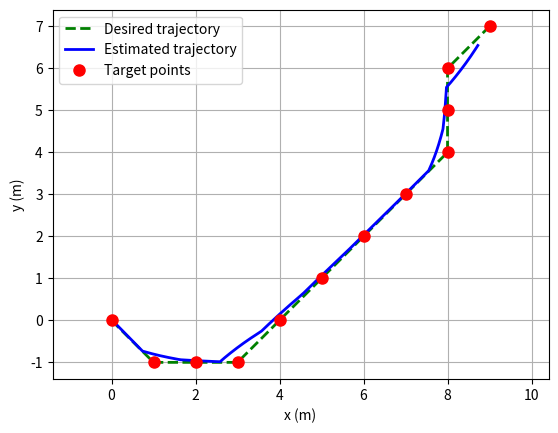
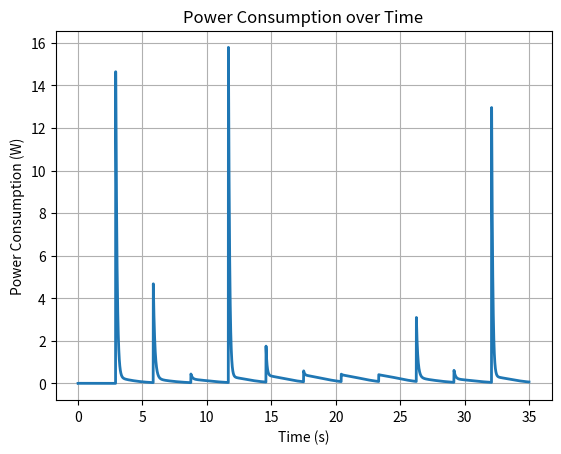

Generate these figures, in order, with matplotlib:
import numpy as np
import matplotlib.pyplot as plt

# Vector de tiempo, ts 10 ms 
ts = 0.01
t = np.arange(0, 35 + ts, ts)
Q = len(t)

scaleRobot = 1

# Trayectoria, posiciones x,y del mapa ocupacional 
seq_desplazada = np.array([
    [0, 2], [1, 1], [2, 1], [3, 1], [4, 2], [5, 3], [6, 4],
    [7, 5], [8, 6], [8, 7], [8, 8], [9, 9]
])
# Ajustamos el offset para poder visualizar. 
desplazamiento = -seq_desplazada[0]
seq_desplazada = seq_desplazada + desplazamiento
destinations = seq_desplazada

# Variables para almacenar datos
# Energia 
k_u = 1
k_w = 1
power = np.zeros(Q)

# Posicion
x1 = np.zeros(Q + 1)
y1 = np.zeros(Q + 1)

# Offset de efector
a = 0.1
hx = np.zeros(Q + 1)
hy = np.zeros(Q + 1)
phi = np.zeros(Q + 1)

uRef = np.zeros(Q)
wRef = np.zeros(Q)

hxe = np.zeros(Q)
hye = np.zeros(Q)

# Controlador 
for k in range(Q):
    current_dest = destinations[min(k * len(destinations) // Q, len(destinations) - 1)]
    
    # Estimacion del error 
    hxe[k] = current_dest[0] - hx[k]
    hye[k] = current_dest[1] - hy[k]
    he = np.array([hxe[k], hye[k]])
    
    # Matriz Jacobiana  
    J = np.array([
        [np.cos(phi[k]), -a * np.sin(phi[k])],
        [np.sin(phi[k]), a * np.cos(phi[k])]
    ])
    
    # Parámetros de control
    K = np.array([[0.5, 0], [0, 0.5]])
    
    # Ley de control. 
    qpref = np.linalg.pinv(J) @ (K @ np.tanh(he))
    
    # Acciones de control para cada rueda
    uRef[k] = qpref[0]
    wRef[k] = qpref[1]
    
    # Estimación de potencia
    power[k] = k_u * uRef[k]**2 + k_w * wRef[k]**2
    
    # Actualizacion de parametros del robot
    phi[k + 1] = phi[k] + ts * wRef[k]
    x1p = uRef[k] * np.cos(phi[k + 1])
    y1p = uRef[k] * np.sin(phi[k + 1])
    
    x1[k + 1] = x1[k] + ts * x1p
    y1[k + 1] = y1[k] + ts * y1p
    
    hx[k + 1] = x1[k + 1] + a * np.cos(phi[k + 1])
    hy[k + 1] = y1[k + 1] + a * np.sin(phi[k + 1])

# Visualizacion 
plt.figure()
plt.plot(destinations[:, 0], destinations[:, 1], 'g--', linewidth=2, label='Desired trajectory')
plt.plot(hx, hy, 'b', linewidth=2, label='Estimated trajectory')
plt.plot(destinations[:, 0], destinations[:, 1], 'ro', markersize=8, markerfacecolor='r', label='Target points')
plt.xlabel('x (m)')
plt.ylabel('y (m)')
plt.legend()
plt.grid()
plt.axis('equal')
plt.show()

plt.figure()
plt.plot(t, power, linewidth=2)
plt.xlabel('Time (s)')
plt.ylabel('Power Consumption (W)')
plt.title('Power Consumption over Time')
plt.grid()
plt.show()
